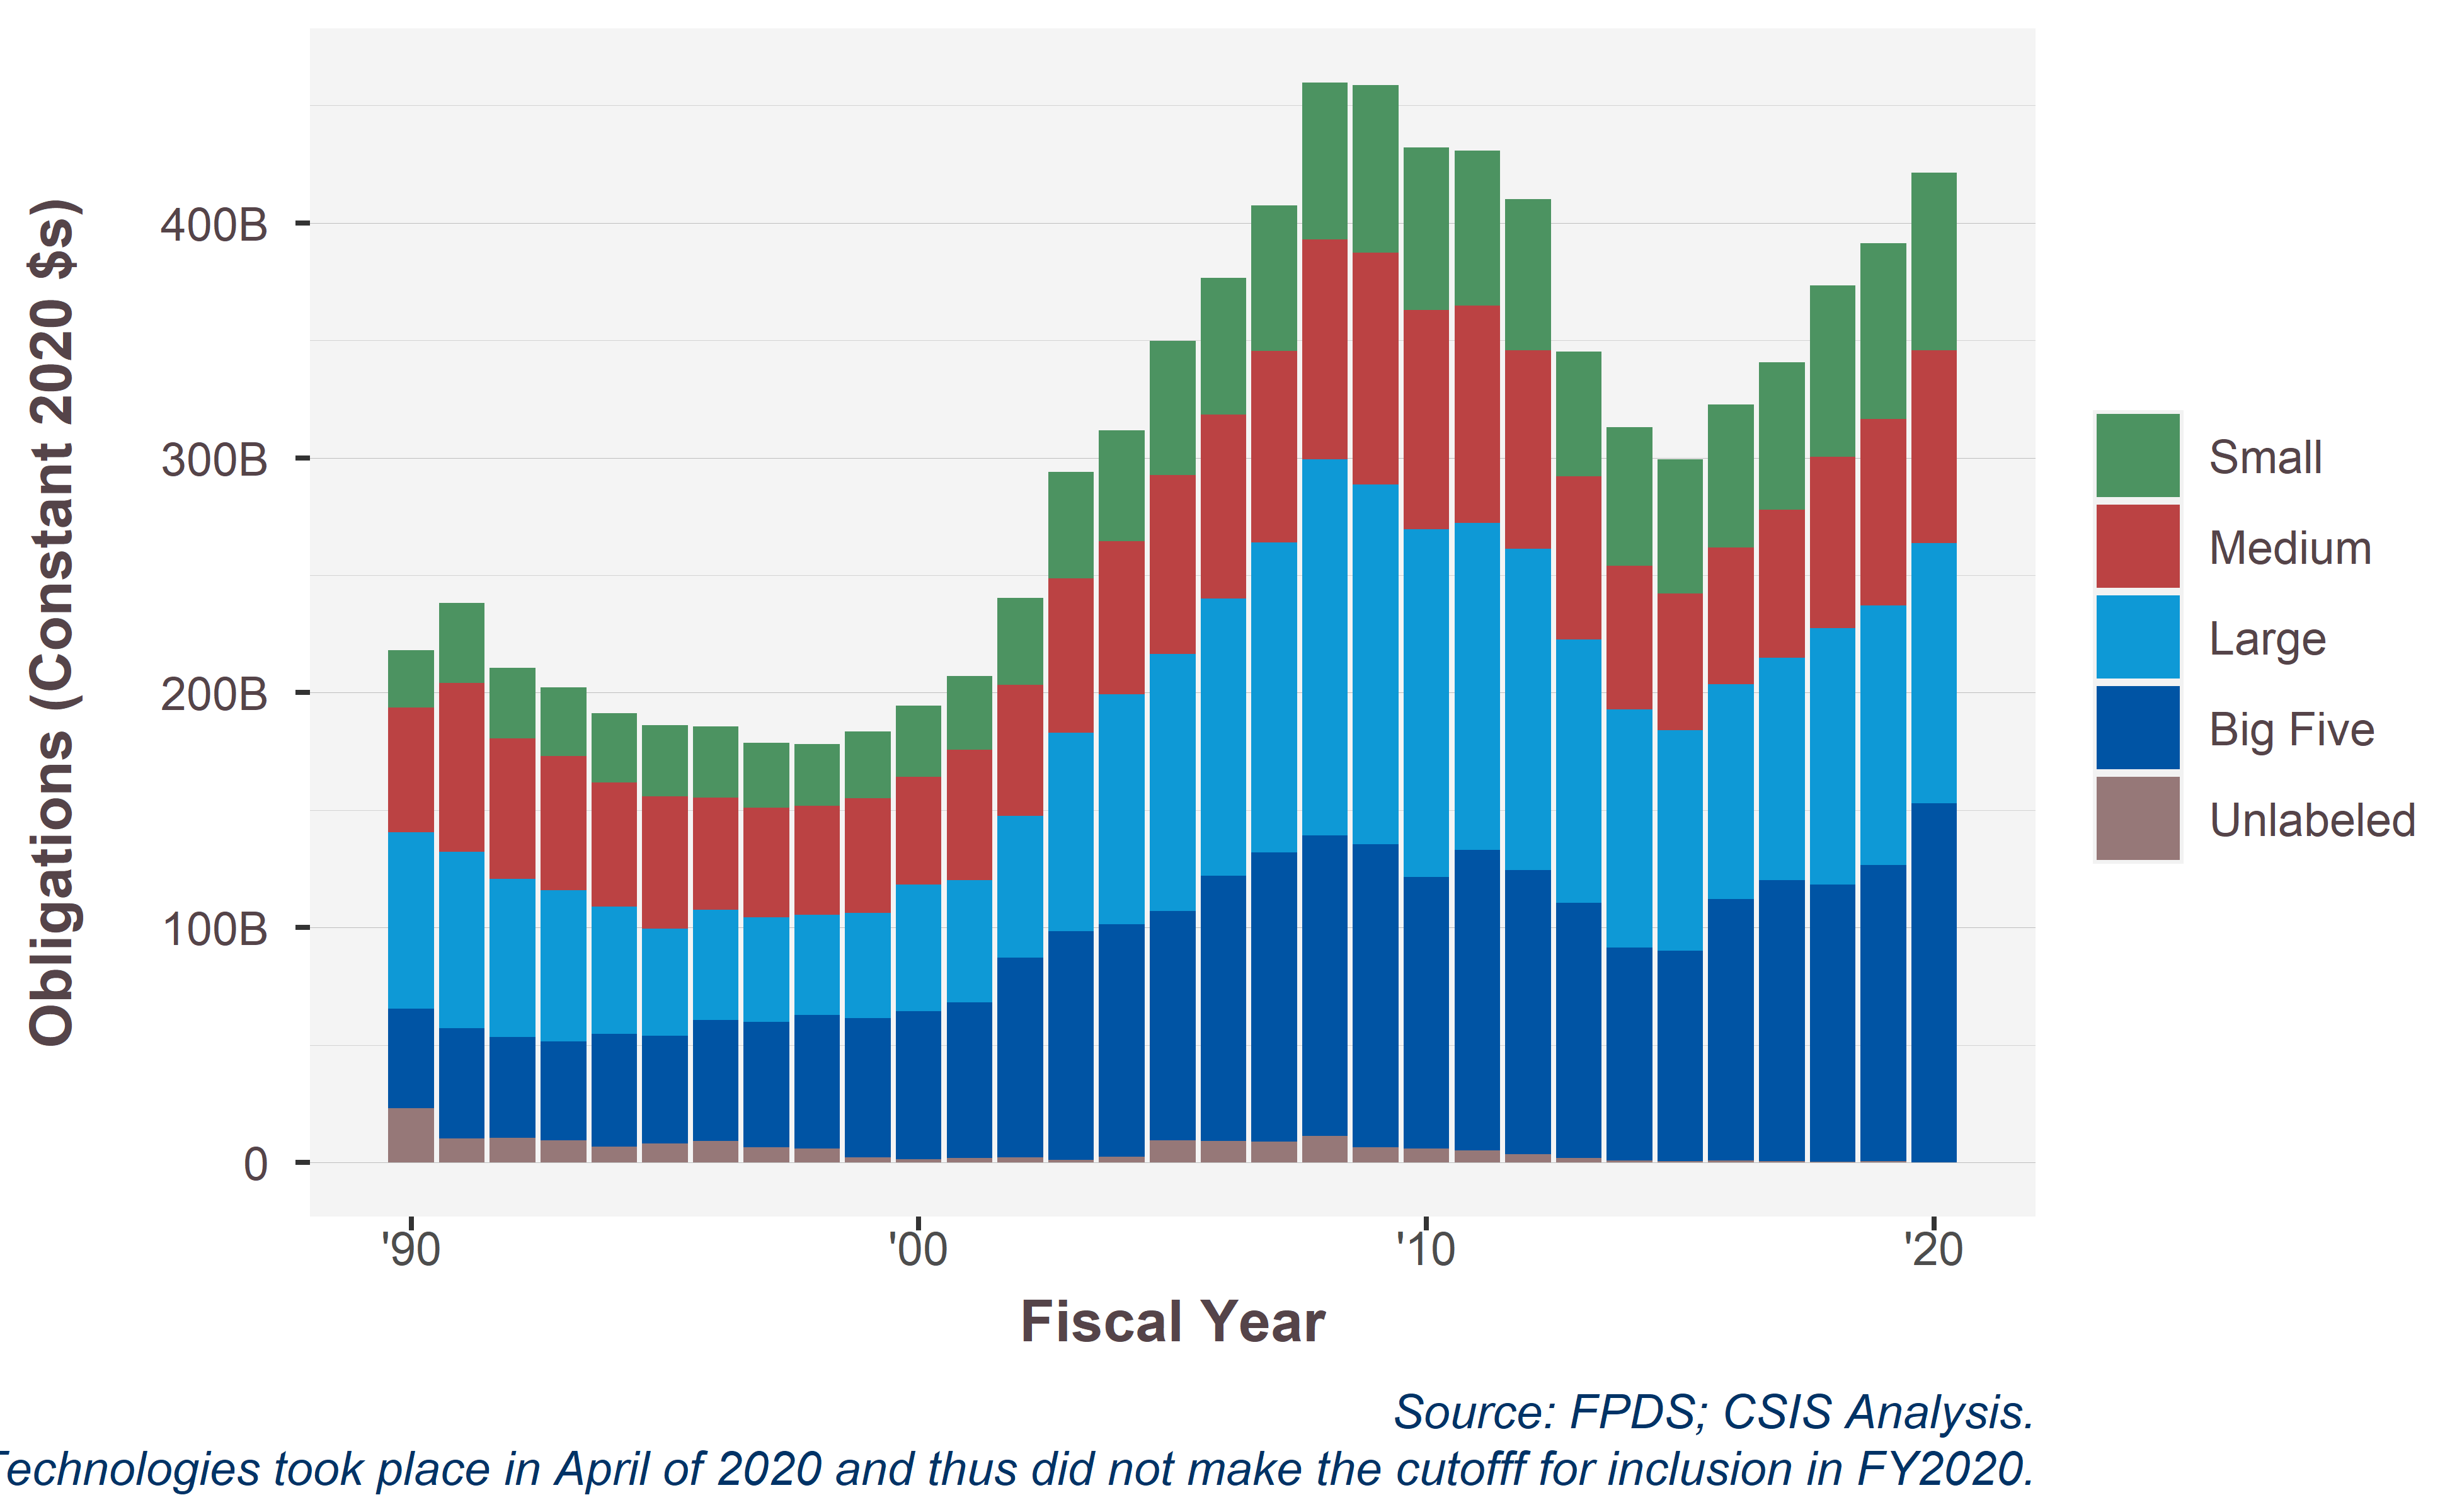

Source data for this figure (header and first rows):
Shiny.VendorSize, 1990, 1991, 1992, 1993, 1994, 1995, 1996, 1997, 1998, 1999, 2000, 2001, 2002, 2003, 2004, 2005, 2006, 2007, 2008, 2009, 2010, 2011, 2012
Small, 24.35, 33.87, 30.06, 29.42, 29.49, 30.42, 30.34, 27.64, 26.31, 28.57, 30.34, 31.27, 37, 45.34, 47.26, 57.19, 58.31, 62.04, 66.85, 71.41, 69.2, 65.84, 64.42
Medium, 53.16, 72.04, 59.81, 56.98, 52.74, 56.42, 47.77, 46.66, 46.26, 48.92, 45.82, 55.74, 55.86, 65.93, 65.31, 76.22, 78.43, 81.69, 93.63, 98.65, 93.44, 92.65, 84.67
Large, 75.09, 74.99, 67.42, 64.6, 54.28, 45.48, 47.17, 44.75, 42.81, 44.59, 53.96, 51.97, 60.25, 84.39, 97.78, 109.4, 117.8, 131.9, 160.1, 153.1, 148.2, 139.2, 136.7
Big Five, 42.22, 47.09, 42.92, 41.94, 48, 45.82, 51.33, 53.36, 56.75, 59.32, 63.12, 66.16, 84.98, 97.49, 98.97, 97.49, 113.1, 123.2, 128.1, 129.1, 115.7, 128.1, 120.9
Unlabeled, 23.16, 10.12, 10.35, 9.416, 6.644, 8.112, 9.14, 6.315, 5.871, 2.181, 1.326, 1.918, 2.234, 0.938, 2.422, 9.49, 9.064, 8.712, 11.22, 6.381, 5.742, 4.96, 3.484
